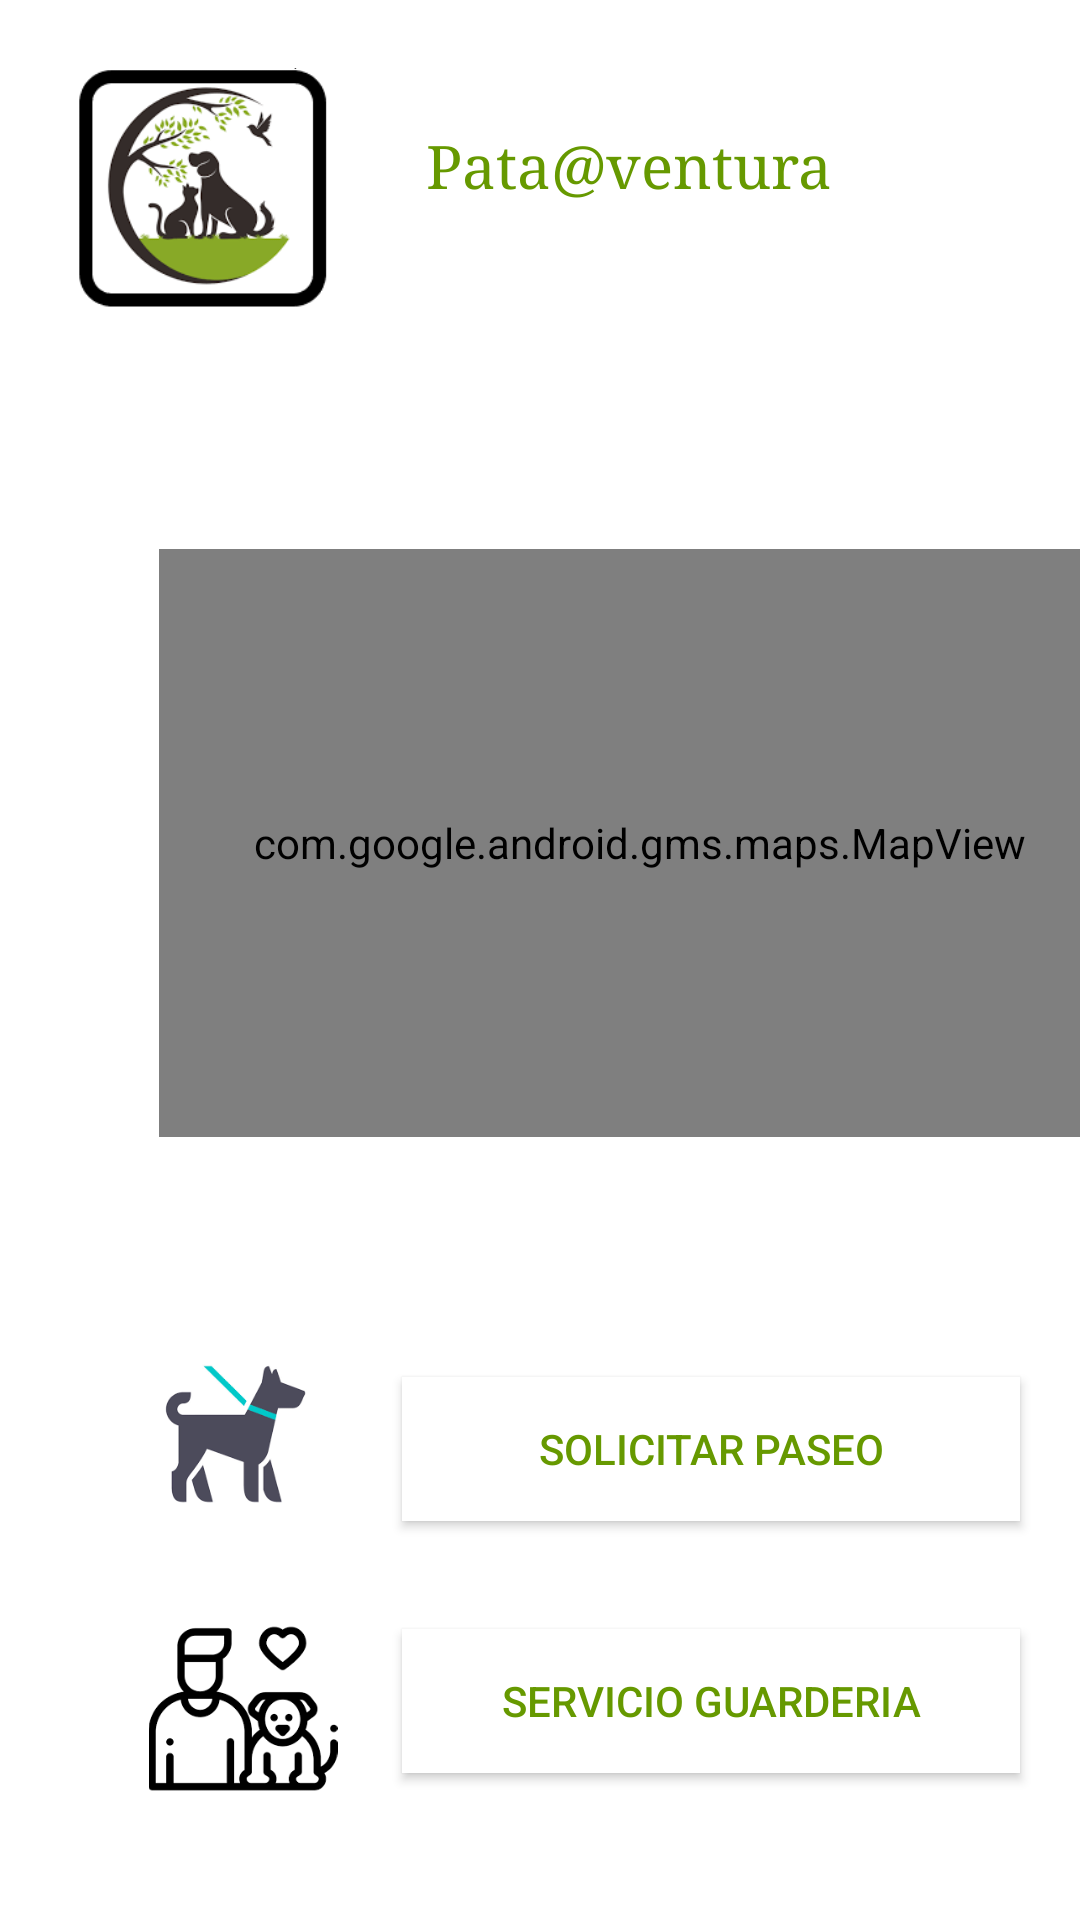

Write the Android layout XML for this screen, with the resource values it uses.
<!-- AndroidManifest.xml: fallback theme Theme.MaterialComponents.DayNight.NoActionBar -->
<!-- res/layout/menu_propietario.xml -->
<?xml version="1.0" encoding="utf-8"?>
<AbsoluteLayout xmlns:android="http://schemas.android.com/apk/res/android"
    xmlns:app="http://schemas.android.com/apk/res-auto"
    android:layout_width="match_parent"
    android:layout_height="match_parent">

    <AbsoluteLayout
        android:layout_width="match_parent"
        android:layout_height="match_parent"
        android:clickable="true">

        <Button
            android:id="@+id/paseo"
            android:layout_width="206dp"
            android:layout_height="wrap_content"
            android:layout_x="134dp"
            android:layout_y="459dp"
            android:background="@color/design_default_color_background"
            android:text="Solicitar paseo"
            android:textColor="@android:color/holo_green_dark" />

        <Button
            android:id="@+id/guarderia"
            android:layout_width="206dp"
            android:layout_height="wrap_content"
            android:layout_x="134dp"
            android:layout_y="543dp"
            android:background="@color/design_default_color_background"
            android:text="Servicio Guarderia"
            android:textColor="@android:color/holo_green_dark" />

        <ImageView
            android:id="@+id/imageView8"
            android:layout_width="64dp"
            android:layout_height="63dp"
            android:layout_x="49dp"
            android:layout_y="538dp"
            app:srcCompat="@drawable/iconopropietario" />

        <ImageView
            android:id="@+id/imageView9"
            android:layout_width="63dp"
            android:layout_height="68dp"
            android:layout_x="47dp"
            android:layout_y="444dp"
            app:srcCompat="@drawable/logocuidador" />

        <com.google.android.gms.maps.MapView
            android:id="@+id/mapView2"
            android:layout_width="320dp"
            android:layout_height="196dp"
            android:layout_x="53dp"
            android:layout_y="183dp" />
    </AbsoluteLayout>

    <ImageView
        android:id="@+id/imageView13"
        android:layout_width="63dp"
        android:layout_height="68dp"
        android:layout_x="47dp"
        android:layout_y="444dp"
        app:srcCompat="@drawable/logocuidador" />

    <TextView
        android:id="@+id/textView7"
        android:layout_width="wrap_content"
        android:layout_height="38dp"
        android:layout_x="142dp"
        android:layout_y="42dp"
        android:fontFamily="serif"
        android:text="Pata@ventura"
        android:textColor="@android:color/holo_green_dark"
        android:textSize="20sp" />

    <ImageView
        android:id="@+id/imageView10"
        android:layout_width="84dp"
        android:layout_height="84dp"
        android:layout_x="26dp"
        android:layout_y="21dp"
        app:srcCompat="@drawable/logo" />

    <ImageView
        android:id="@+id/imageView12"
        android:layout_width="80dp"
        android:layout_height="69dp"
        android:layout_x="310dp"
        android:layout_y="23dp"
        android:clickable="true"
        app:srcCompat="@drawable/desplegable" />

</AbsoluteLayout>
<!-- resources referenced by this layout -->
<resources>
  <!-- drawable iconopropietario: png bitmap (drawable, 4152 bytes) -->
  <!-- drawable logo: png bitmap (drawable, 15603 bytes) -->
  <!-- drawable logocuidador: png bitmap (drawable, 4289 bytes) -->
</resources>
